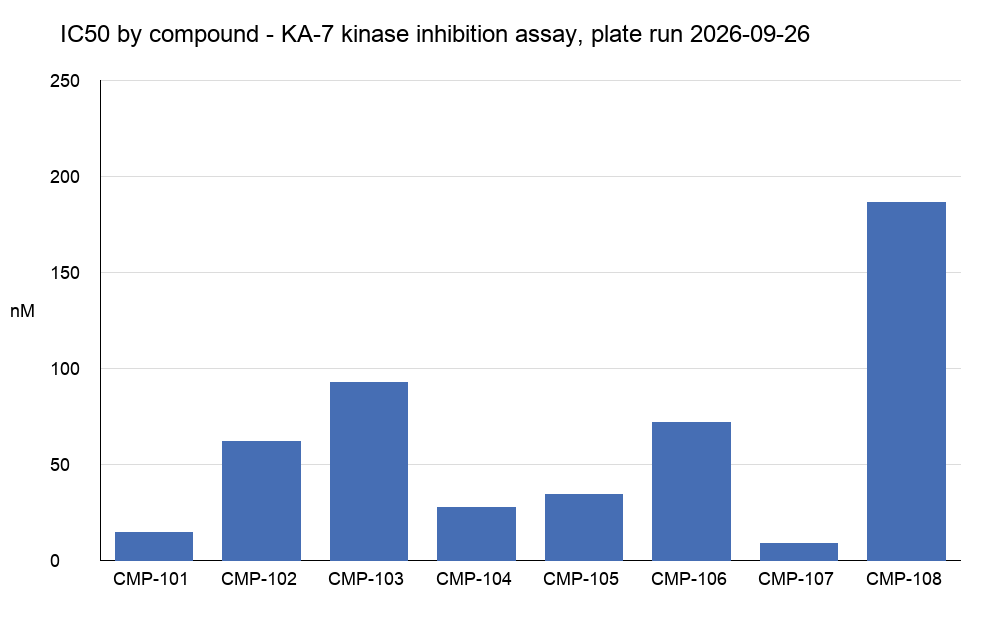

Data behind this chart, as committed beside it:
Assay, Plate, Run date, Compound, IC50 (nM)
KA-7, P-0926, 2026-09-26, CMP-101, 14.1
KA-7, P-0926, 2026-09-26, CMP-102, 61.5
KA-7, P-0926, 2026-09-26, CMP-103, 92.3
KA-7, P-0926, 2026-09-26, CMP-104, 27.6
KA-7, P-0926, 2026-09-26, CMP-105, 33.9
KA-7, P-0926, 2026-09-26, CMP-106, 71.8
KA-7, P-0926, 2026-09-26, CMP-107, 8.7
KA-7, P-0926, 2026-09-26, CMP-108, 186.0
